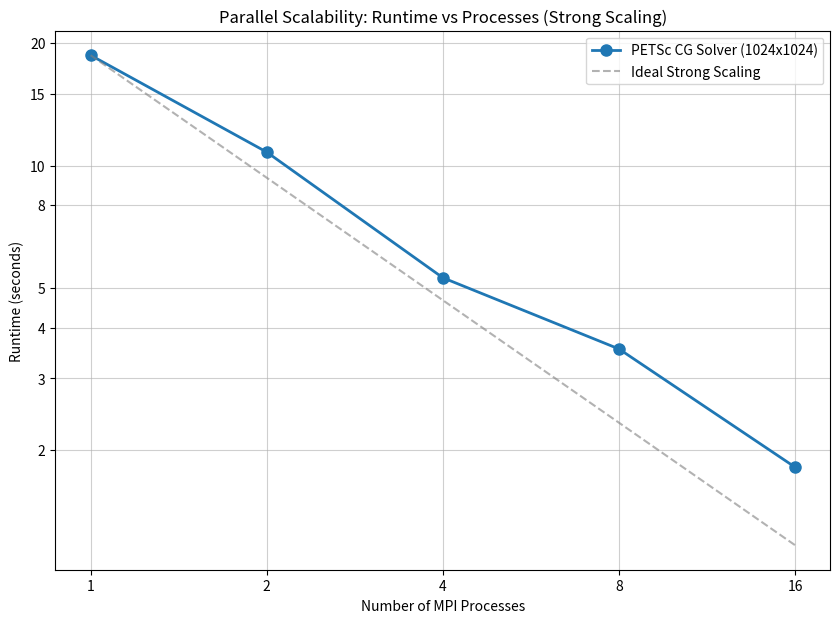

Here is the Python script that generated this plot:
import matplotlib.pyplot as plt
from matplotlib.ticker import ScalarFormatter

num_procs = [1, 2, 4, 8, 16]
runtimes = [18.680469, 10.798655, 5.303492, 3.544423, 1.815513]

ideal_runtimes = [runtimes[0] / p for p in num_procs]

plt.figure(figsize=(10, 7))

plt.loglog(num_procs, runtimes, marker='o', markersize=8, linestyle='-', linewidth=2, label='PETSc CG Solver (1024x1024)')
plt.loglog(num_procs, ideal_runtimes, linestyle='--', color='gray', alpha=0.6, label='Ideal Strong Scaling')

plt.xlabel('Number of MPI Processes')
plt.xticks(num_procs, labels=[str(x) for x in num_procs])
plt.minorticks_off()

plt.ylabel('Runtime (seconds)')

y_ticks = [2, 3, 4, 5, 8, 10, 15, 20]
plt.yticks(y_ticks, labels=[str(y) for y in y_ticks])

plt.gca().yaxis.set_major_formatter(ScalarFormatter())

plt.title('Parallel Scalability: Runtime vs Processes (Strong Scaling)')
plt.legend()
plt.grid(True, which="major", ls="-", alpha=0.6)
plt.grid(True, which="minor", ls=":", alpha=0.3)

plt.savefig('scalability_loglog_plot.png')